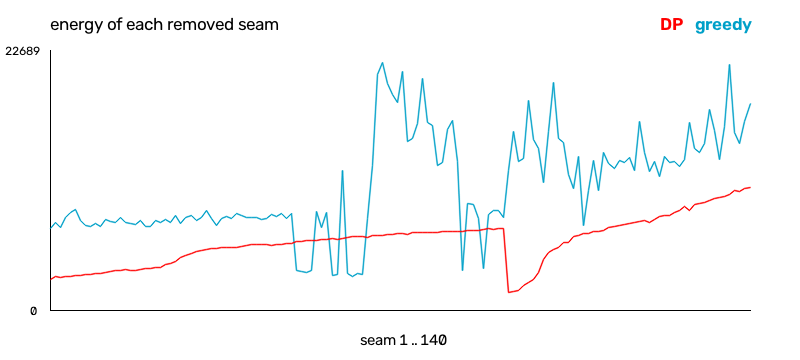

The table this chart was drawn from, first rows:
seam, kind, dp_cost, greedy_cost, dp_optimal_on_greedy_image
1, vertical, 2689, 7109, 2689
2, vertical, 2892, 7630, 2689
3, vertical, 2873, 7229, 2689
4, vertical, 2940, 8077, 2689
5, vertical, 2946, 8534, 2689
6, vertical, 2987, 8781, 2689
7, vertical, 3037, 7846, 2689
8, vertical, 3068, 7365, 2689
9, vertical, 3132, 7248, 2689
10, vertical, 3167, 7548, 2689
11, vertical, 3217, 7308, 2689
12, vertical, 3299, 7873, 2689
13, vertical, 3375, 7695, 2689
14, vertical, 3443, 7629, 2689
15, vertical, 3461, 8071, 2689
16, vertical, 3493, 7679, 2689
17, vertical, 3411, 7518, 2689
18, vertical, 3478, 7490, 2689
19, vertical, 3550, 7811, 2689
20, vertical, 3591, 7322, 2689
21, vertical, 3633, 7277, 2689
22, vertical, 3697, 7791, 2689
23, vertical, 3749, 7643, 2689
24, vertical, 3956, 7869, 2689
25, vertical, 4055, 7669, 2689
26, vertical, 4219, 8205, 2689
27, vertical, 4615, 7525, 2689
28, vertical, 4794, 8071, 2689
29, vertical, 4967, 8223, 2689
30, vertical, 5126, 7787, 2689
31, vertical, 5189, 8046, 2689
32, vertical, 5264, 8678, 2689
33, vertical, 5355, 8001, 2689
34, vertical, 5367, 7395, 2689
35, vertical, 5438, 7975, 2689
36, vertical, 5441, 8170, 2689
37, vertical, 5490, 7989, 2689
38, vertical, 5483, 8456, 2689
39, vertical, 5564, 8213, 2689
40, vertical, 5630, 8065, 2689
41, vertical, 5683, 8094, 2689
42, vertical, 5689, 8088, 2689
43, vertical, 5729, 7910, 2689
44, vertical, 5755, 8006, 2689
45, vertical, 5647, 8352, 2689
46, vertical, 5735, 8124, 2689
47, vertical, 5749, 8462, 2689
48, vertical, 5835, 8017, 2689
49, vertical, 5816, 8426, 2689
50, vertical, 5977, 3487, 2689
51, vertical, 5986, 3377, 2683
52, vertical, 6024, 3299, 2695
53, vertical, 6065, 3419, 2699
54, vertical, 6076, 8619, 2710
55, vertical, 6143, 7162, 2710
56, vertical, 6179, 8548, 2710
57, vertical, 6219, 3031, 2710
58, vertical, 6167, 3139, 2713
59, vertical, 6227, 12201, 2719
60, vertical, 6340, 3215, 2719
... 80 more rows
